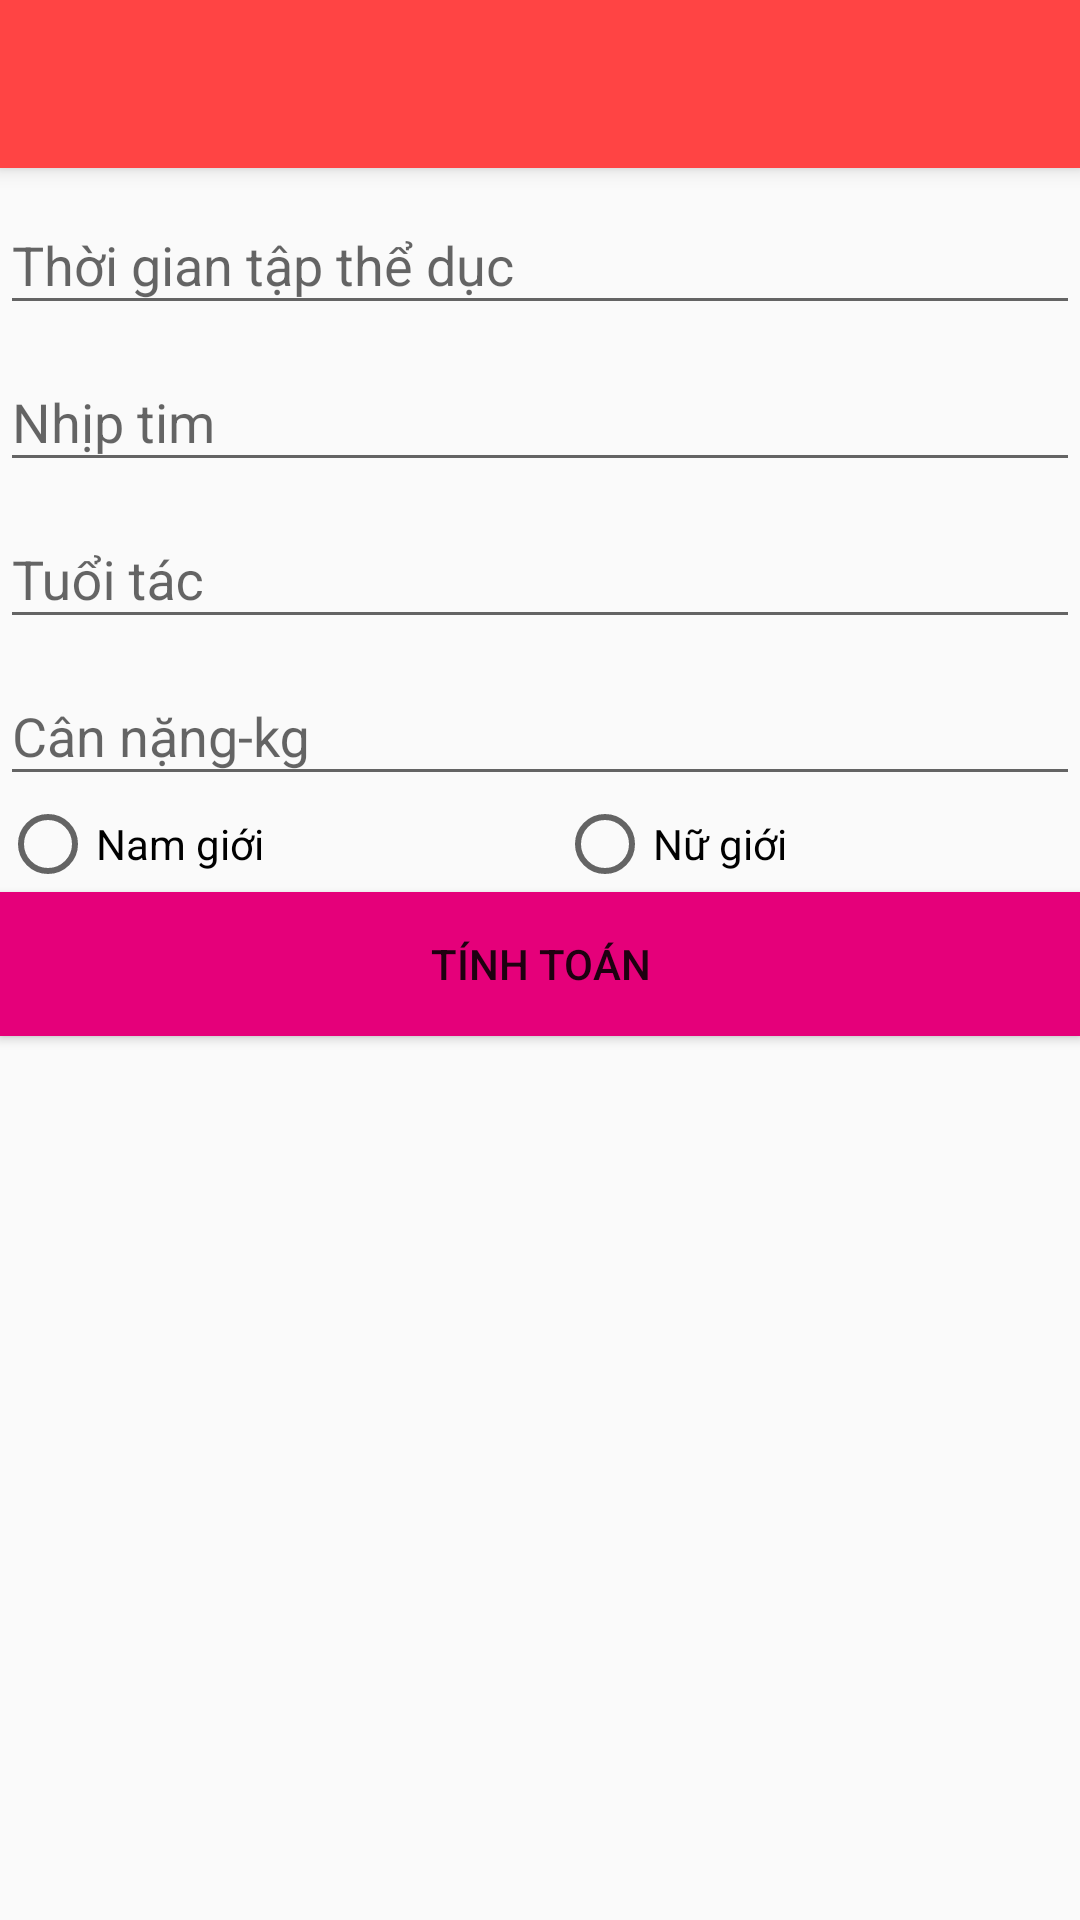

This screen was rendered from an Android layout file. Write that file and the resources it references.
<!-- AndroidManifest.xml: application theme AppTheme -->
<!-- res/layout/activity_ca_lo_bi_dot_chay.xml -->
<?xml version="1.0" encoding="utf-8"?>
<android.support.design.widget.CoordinatorLayout xmlns:android="http://schemas.android.com/apk/res/android"
    xmlns:app="http://schemas.android.com/apk/res-auto"
    xmlns:tools="http://schemas.android.com/tools"
    android:layout_width="match_parent"
    android:layout_height="match_parent"
    tools:context="com.chocco.huy.qlsk.CaLoBiDotChay">

    <android.support.design.widget.AppBarLayout
        android:layout_width="match_parent"
        android:layout_height="wrap_content"
        android:theme="@style/AppTheme.AppBarOverlay">

        <android.support.v7.widget.Toolbar
            android:id="@+id/toolbar"
            android:layout_width="match_parent"
            android:layout_height="?attr/actionBarSize"
            android:background="?attr/colorPrimary"
            app:popupTheme="@style/AppTheme.PopupOverlay" />

    </android.support.design.widget.AppBarLayout>

    <include layout="@layout/content_ca_lo_bi_dot_chay" />

</android.support.design.widget.CoordinatorLayout>
<!-- res/layout/content_ca_lo_bi_dot_chay.xml (included above) -->
<?xml version="1.0" encoding="utf-8"?>
<LinearLayout xmlns:android="http://schemas.android.com/apk/res/android"
    xmlns:app="http://schemas.android.com/apk/res-auto"
    xmlns:tools="http://schemas.android.com/tools"
    android:layout_width="match_parent"
    android:layout_height="match_parent"
    app:layout_behavior="@string/appbar_scrolling_view_behavior"
    tools:context="com.chocco.huy.qlsk.CaLoBiDotChay"
    tools:showIn="@layout/activity_ca_lo_bi_dot_chay"
    android:orientation="vertical">
    <android.support.design.widget.TextInputLayout
        android:layout_width="match_parent"
        android:layout_height="wrap_content">

        <EditText
            android:layout_width="match_parent"
            android:layout_height="wrap_content"
            android:hint="Thời gian tập thể dục"
            android:inputType="number" />

    </android.support.design.widget.TextInputLayout>
    <android.support.design.widget.TextInputLayout
        android:layout_width="match_parent"
        android:layout_height="wrap_content">

        <EditText
            android:layout_width="match_parent"
            android:layout_height="wrap_content"
            android:hint="Nhịp tim"
            android:inputType="number" />

    </android.support.design.widget.TextInputLayout>
    <android.support.design.widget.TextInputLayout
        android:layout_width="match_parent"
        android:layout_height="wrap_content">

        <EditText
            android:layout_width="match_parent"
            android:layout_height="wrap_content"
            android:hint="Tuổi tác"
            android:inputType="number" />

    </android.support.design.widget.TextInputLayout>
    <android.support.design.widget.TextInputLayout
        android:layout_width="match_parent"
        android:layout_height="wrap_content">

        <EditText
            android:layout_width="match_parent"
            android:layout_height="wrap_content"
            android:hint="Cân nặng-kg"
            android:inputType="number" />

    </android.support.design.widget.TextInputLayout>
    <RadioGroup
        android:layout_width="match_parent"
        android:layout_height="wrap_content"
        android:orientation="horizontal">

        <RadioButton
            android:id="@+id/radioButton2"
            android:layout_width="wrap_content"
            android:layout_height="wrap_content"
            android:layout_weight="1"
            android:text="Nam giới" />

        <RadioButton
            android:id="@+id/radioButton"
            android:layout_width="wrap_content"
            android:layout_height="wrap_content"
            android:layout_weight="1"
            android:text="Nữ giới" />
    </RadioGroup>

    <Button
        android:id="@+id/btnTinh"
        android:layout_width="match_parent"
        android:layout_height="wrap_content"
        android:background="@color/colorAccent"
        android:text="TÍNH TOÁN" />
</LinearLayout>
<!-- resources referenced by this layout -->
<resources>
  <color name="colorAccent">#e5007a</color>
  <style name="AppTheme.AppBarOverlay" parent="ThemeOverlay.AppCompat.Dark.ActionBar" />
  <style name="AppTheme.PopupOverlay" parent="ThemeOverlay.AppCompat.Light" />
  <style name="AppTheme" parent="Theme.AppCompat.Light.DarkActionBar">
          
          <item name="colorPrimary">@android:color/holo_red_light</item>
          <item name="colorPrimaryDark">@android:color/holo_blue_light</item>
          <item name="colorAccent">@android:color/holo_blue_light</item>
      </style>
</resources>
